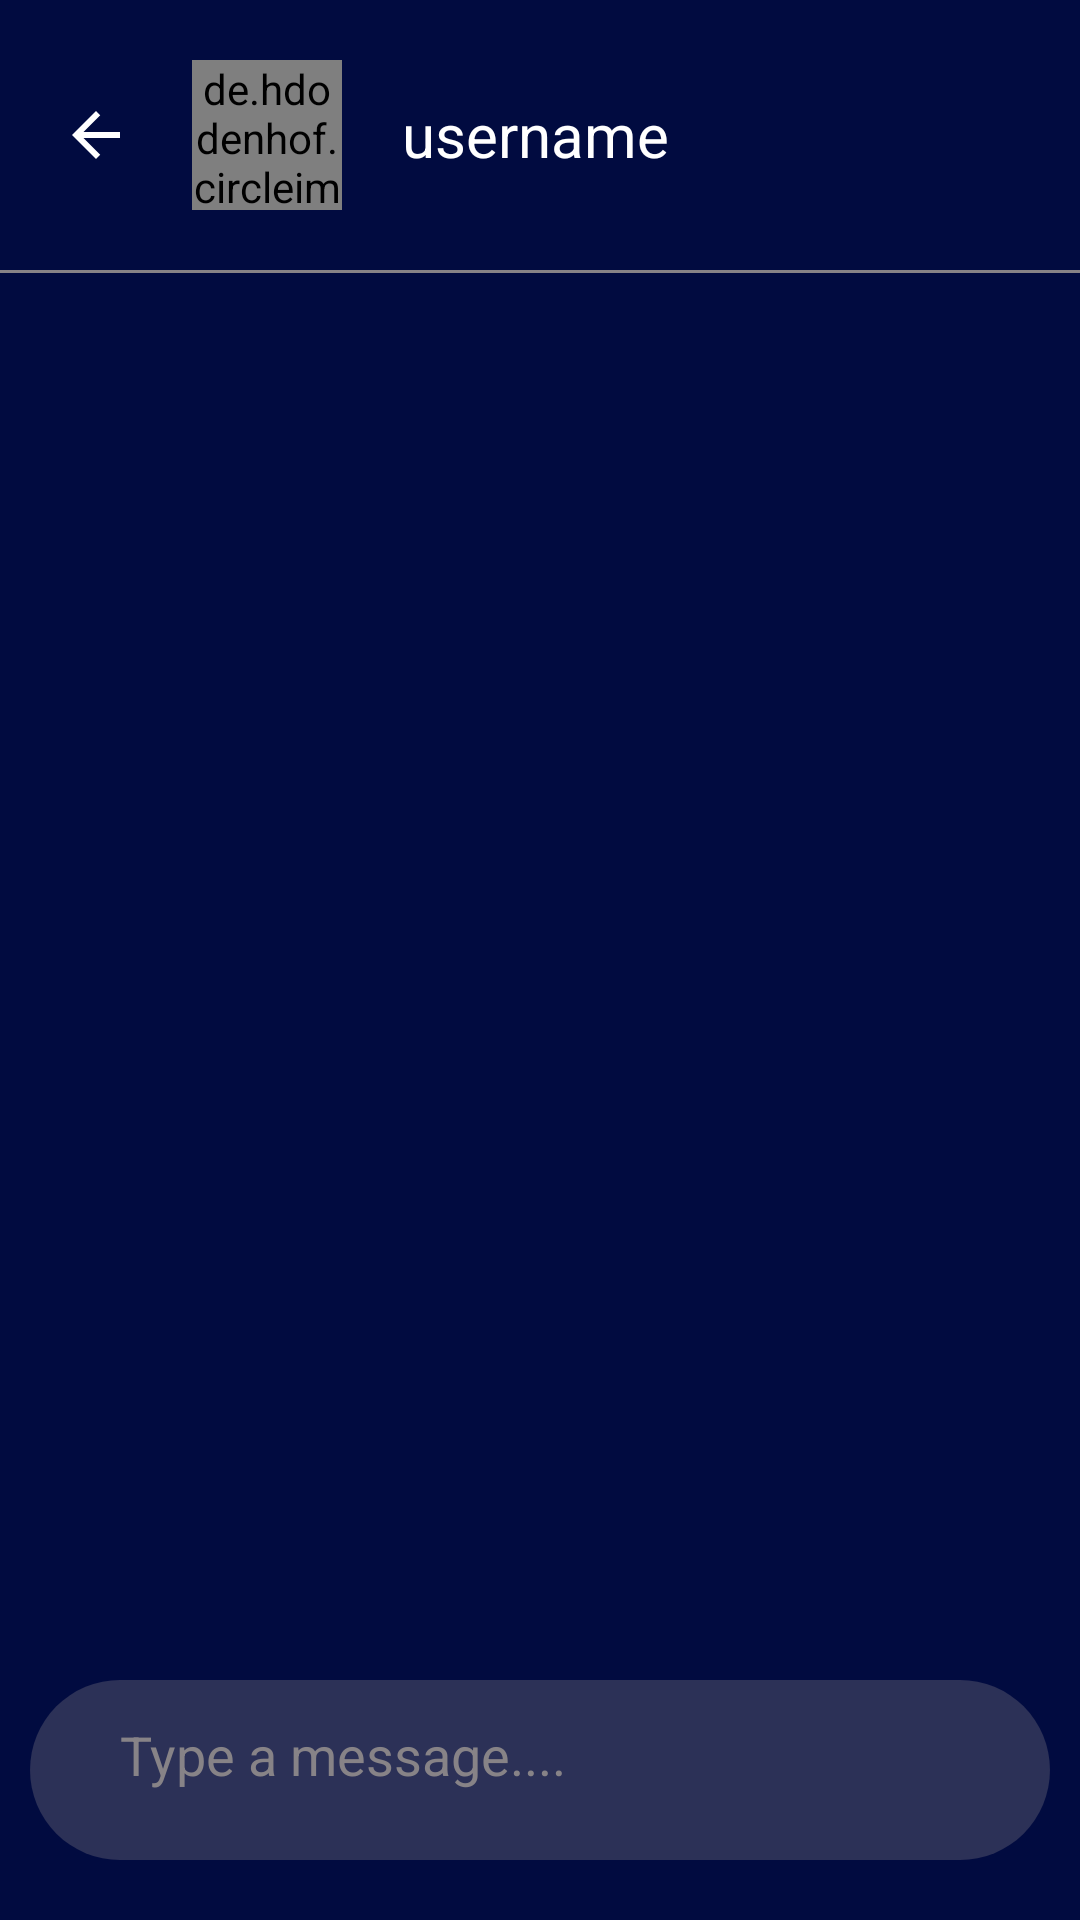

This screen was rendered from an Android layout file. Write that file and the resources it references.
<!-- AndroidManifest.xml: activity theme Theme.AppCompat.DayNight.NoActionBar -->
<!-- res/layout/activity_message.xml -->
<?xml version="1.0" encoding="utf-8"?>
<RelativeLayout xmlns:android="http://schemas.android.com/apk/res/android"
    xmlns:app="http://schemas.android.com/apk/res-auto"
    xmlns:tools="http://schemas.android.com/tools"
    android:layout_width="match_parent"
    android:layout_height="match_parent"
    tools:context=".MessageActivity"
    android:background="@color/primary"
    android:theme="@style/Theme.AppCompat.DayNight.NoActionBar">

    <LinearLayout
        android:layout_width="match_parent"
        android:layout_height="wrap_content"
        android:padding="10dp"
        android:id="@+id/linearLayout">
        <ImageView
            android:layout_width="wrap_content"
            android:layout_height="wrap_content"
            android:src="@drawable/ic_baseline_arrow_back_24"
            android:foregroundGravity="center_vertical"
            android:layout_gravity="center_vertical"

            android:padding="10dp"
            android:id="@+id/back_img"/>
        <de.hdodenhof.circleimageview.CircleImageView
            android:layout_width="50dp"
            android:layout_height="50dp"
            android:layout_margin="10dp"
            android:src="@drawable/blank_profile"
            android:id="@+id/message_profile_image"/>
        <TextView
            android:layout_width="wrap_content"
            android:layout_height="wrap_content"
            android:text="username"
            android:layout_marginStart="10dp"
            android:id="@+id/message_username"
            android:textColor="@color/white"
            android:layout_gravity="center_vertical"
            android:gravity="center_vertical"
            android:textSize="20dp"/>
    </LinearLayout>
    <View
        android:id="@+id/view_line"
        android:layout_width="match_parent"
        android:layout_height="1dp"
        android:background="@color/grey"
        android:layout_below="@+id/linearLayout"/>

    <androidx.recyclerview.widget.RecyclerView
        android:layout_width="match_parent"
        android:layout_height="match_parent"
        android:padding="8dp"
        android:id="@+id/message_recyclerView"
        android:layout_below="@+id/view_line"
        android:layout_above="@+id/bottom"/>

    <RelativeLayout
        android:id="@+id/bottom"
        android:layout_width="match_parent"
        android:layout_height="wrap_content"
        android:layout_marginStart="10dp"
        android:layout_marginEnd="10dp"
        android:layout_marginBottom="20dp"
        android:background="@drawable/custom_background_shadow"
        android:layout_alignParentBottom="true"
        android:layout_centerVertical="true">

        <EditText
            android:layout_width="match_parent"
            android:layout_height="50dp"
            android:id="@+id/text_send"
            android:background="@android:color/transparent"
            android:hint="Type a message...."
            android:textColor="@color/white"
            android:paddingStart="30dp"
            android:paddingBottom="10dp"
            android:layout_toLeftOf="@+id/btn_send"
            android:textColorHint="@color/grey"
            android:layout_centerVertical="true"/>
        <ImageButton
            android:layout_width="30dp"
            android:layout_height="30dp"
            android:id="@+id/btn_send"
            android:layout_margin="15dp"
            android:layout_alignParentEnd="true"
            android:layout_alignParentRight="true"
            android:background="@drawable/ic_baseline_send_24"/>

    </RelativeLayout>

</RelativeLayout>
<!-- resources referenced by this layout -->
<resources>
  <color name="grey">#FF878387</color>
  <color name="primary">#FF010B40</color>
  <color name="white">#FFFFFFFF</color>
  <!-- drawable custom_background_shadow (drawable) -->
  <?xml version="1.0" encoding="utf-8"?>
  <selector xmlns:android="http://schemas.android.com/apk/res/android">
      <item android:state_enabled="true" android:state_pressed="true" >
          <shape android:shape="rectangle">
              <corners android:radius="40dp"/>
              <solid android:color="#B2878387"/>
          </shape>
      </item>
      <item android:state_enabled="true" >
          <shape android:shape="rectangle">
              <corners android:radius="40dp"/>
              <solid android:color="#51878387"/>
          </shape>
      </item>
  </selector>
  <!-- drawable ic_baseline_arrow_back_24 (drawable) -->
  <vector android:autoMirrored="true" android:height="24dp"
     android:viewportHeight="24"
      android:viewportWidth="24" android:width="24dp" xmlns:android="http://schemas.android.com/apk/res/android">
      <path android:fillColor="@android:color/white" android:pathData="M20,11H7.83l5.59,-5.59L12,4l-8,8 8,8 1.41,-1.41L7.83,13H20v-2z"/>
  </vector>
</resources>
